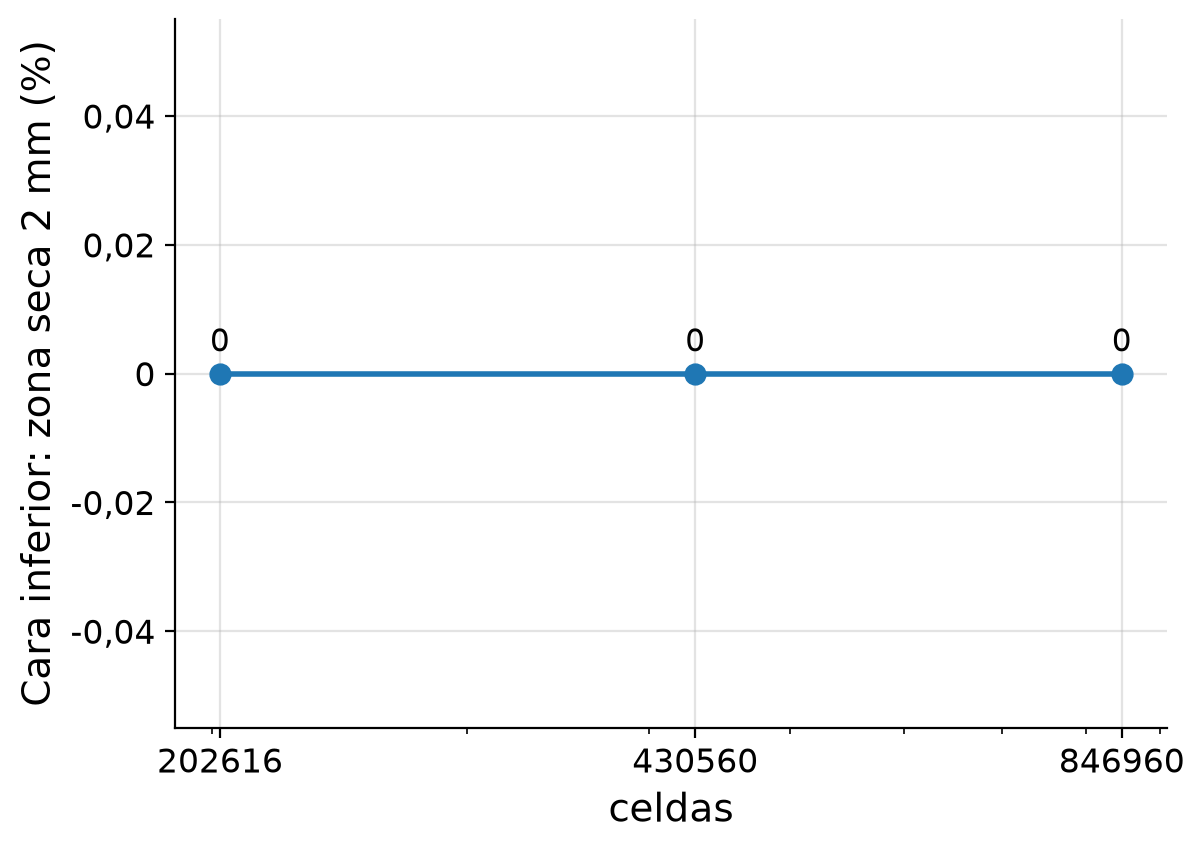

The file beside this chart, header and first rows:
caso, celdas, seca_pct
R3_04_gruesa, 202616, 0.0
R3_02_caso2, 430560, 0.0
R3_05_fina, 846960, 0.0
